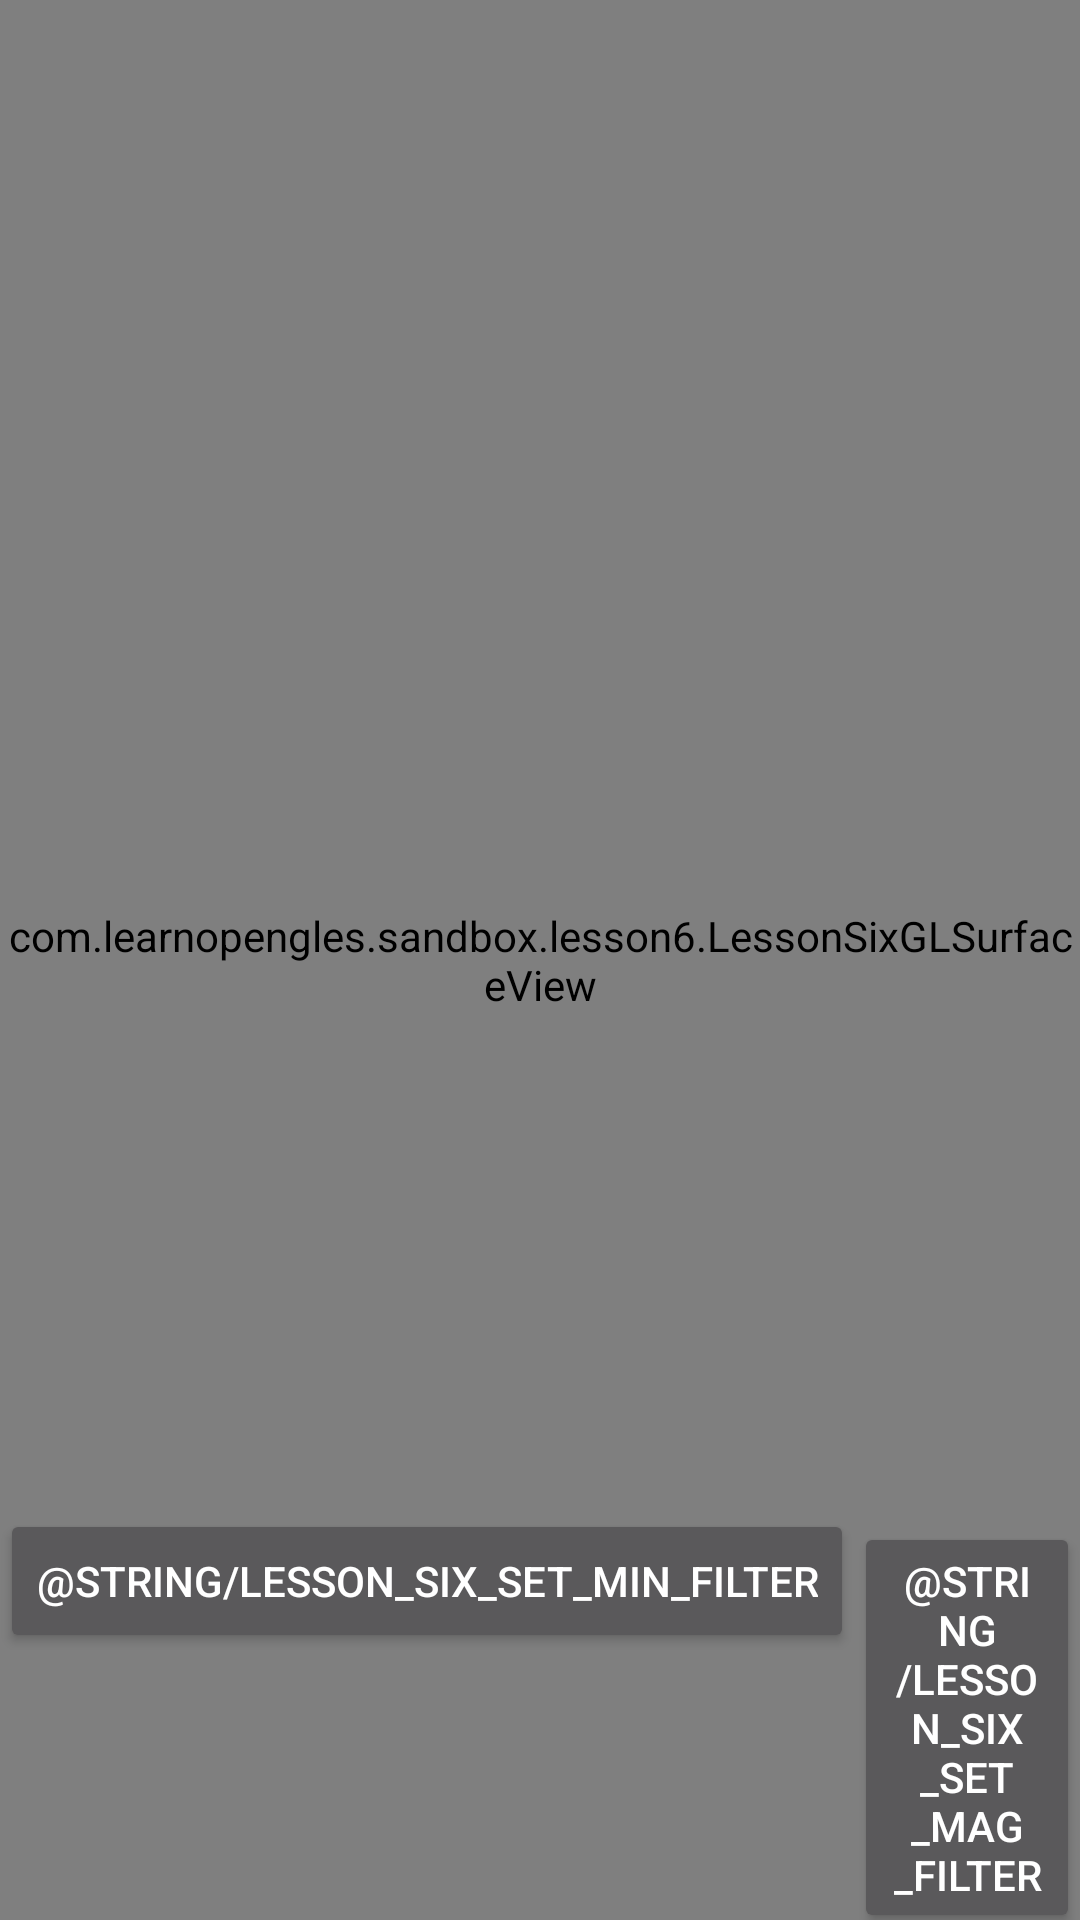

This screen was rendered from an Android layout file. Write that file and the resources it references.
<!-- AndroidManifest.xml: application theme AppTheme -->
<!-- res/layout/lesson_six.xml -->
<?xml version="1.0" encoding="utf-8"?>
<FrameLayout
	xmlns:android="http://schemas.android.com/apk/res/android"	
	android:layout_width="match_parent"
	android:layout_height="match_parent">
	<com.learnopengles.sandbox.lesson6.LessonSixGLSurfaceView
		android:id="@+id/gl_surface_view"
		android:layout_width="match_parent"
		android:layout_height="match_parent" />
	<LinearLayout		
		android:layout_width="wrap_content"
		android:layout_height="wrap_content"
		android:layout_gravity="bottom|center_horizontal"
		android:orientation="horizontal">
		<Button
			android:id="@+id/button_set_min_filter"
			android:layout_width="wrap_content"
			android:layout_height="wrap_content"					
			android:text="@string/lesson_six_set_min_filter" />
		<Button
			android:id="@+id/button_set_mag_filter"
			android:layout_width="wrap_content"
			android:layout_height="wrap_content"					
			android:text="@string/lesson_six_set_mag_filter" />	
	</LinearLayout>

</FrameLayout>
<!-- resources referenced by this layout -->
<resources>
  <style name="AppTheme" parent="Theme.AppCompat.NoActionBar">
          
          <item name="colorPrimary">@color/colorPrimary</item>
          <item name="colorPrimaryDark">@color/colorPrimaryDark</item>
          <item name="colorAccent">@color/colorAccent</item>
  
      </style>
  <color name="colorPrimary">#3F51B5</color>
  <color name="colorPrimaryDark">#303F9F</color>
  <color name="colorAccent">#FF4081</color>
</resources>
